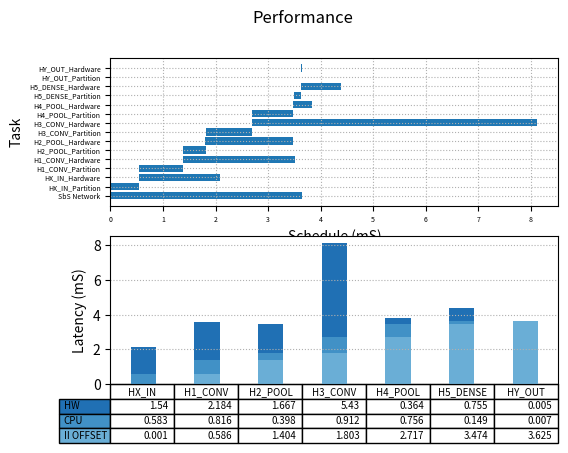

Here is the Python script that generated this plot:
import matplotlib.pyplot as plt
import numpy as np

fig, (ax1, ax2) = plt.subplots(2, 1)

fig.suptitle('Performance')

begin   = np.array([0.000, 0.001, 0.546, 0.551, 1.375, 1.380, 1.809, 1.814, 2.687, 2.691, 3.480, 3.484, 3.625, 3.629, 3.633])
latency = np.array([3.637, 0.548, 1.541, 0.827, 2.141, 0.432, 1.666, 0.876, 5.430, 0.791, 0.364, 0.143, 0.755, 0.006, 0.005])
event   = ["SbS Network", "HX_IN_Partition", "HX_IN_Hardware", "H1_CONV_Partition", "H1_CONV_Hardware", "H2_POOL_Partition", "H2_POOL_Hardware", "H3_CONV_Partition", "H3_CONV_Hardware", "H4_POOL_Partition", "H4_POOL_Hardware", "H5_DENSE_Partition", "H5_DENSE_Hardware", "HY_OUT_Partition", "HY_OUT_Hardware"]

ax1.barh(range(len(begin)),  latency, left=begin)
ax1.grid(linestyle = ':')


plt.sca(ax1)
plt.yticks(range(len(begin)), event)
ax1.tick_params(axis='both', which='major', labelsize=5)
ax1.tick_params(axis='both', which='minor', labelsize=1)

plt.xlabel("Schedule (mS)")
plt.ylabel("Task")

data = [[ 0.001, 0.586, 1.404, 1.803, 2.717, 3.474, 3.625],
        [ 0.583, 0.816, 0.398, 0.912, 0.756, 0.149, 0.007],
        [ 1.540, 2.184, 1.667, 5.430, 0.364, 0.755, 0.005]]

columns = ("HX_IN","H1_CONV","H2_POOL","H3_CONV","H4_POOL","H5_DENSE","HY_OUT")
rows = ["HW", "CPU", "II OFFSET"]

# Get some pastel shades for the colors
colors = plt.cm.Blues(np.linspace(0.5, .75, len(rows)))
n_rows = len(data)

index = np.arange(len(columns)) + 0.3
bar_width = 0.4

# Initialize the vertical-offset for the stacked bar chart.
y_offset = np.zeros(len(columns))

# Plot bars and create text labels for the table
cell_text = []
for row in range(n_rows):
    ax2.bar(index, data[row], bar_width, bottom=y_offset, color=colors[row])
    y_offset = y_offset + data[row]
    cell_text.append(data[row])
# Reverse colors and text labels to display the last value at the top.
colors = colors[::-1]
cell_text.reverse()

plt.sca(ax2)
# Add a table at the bottom of the axes
the_table = ax2.table(cellText=cell_text,
                      rowLabels=rows,
                      rowColours=colors,
                      colLabels=columns,
                      loc='bottom',
                      fontsize='xx-small')

the_table.auto_set_font_size(False)
the_table.set_fontsize(7)


# Adjust layout to make room for the table:

plt.subplots_adjust(left=0.2, bottom=0.2)

plt.ylabel("Latency (mS)")

plt.xticks([])
ax2.grid(linestyle = ':')


plt.show()
